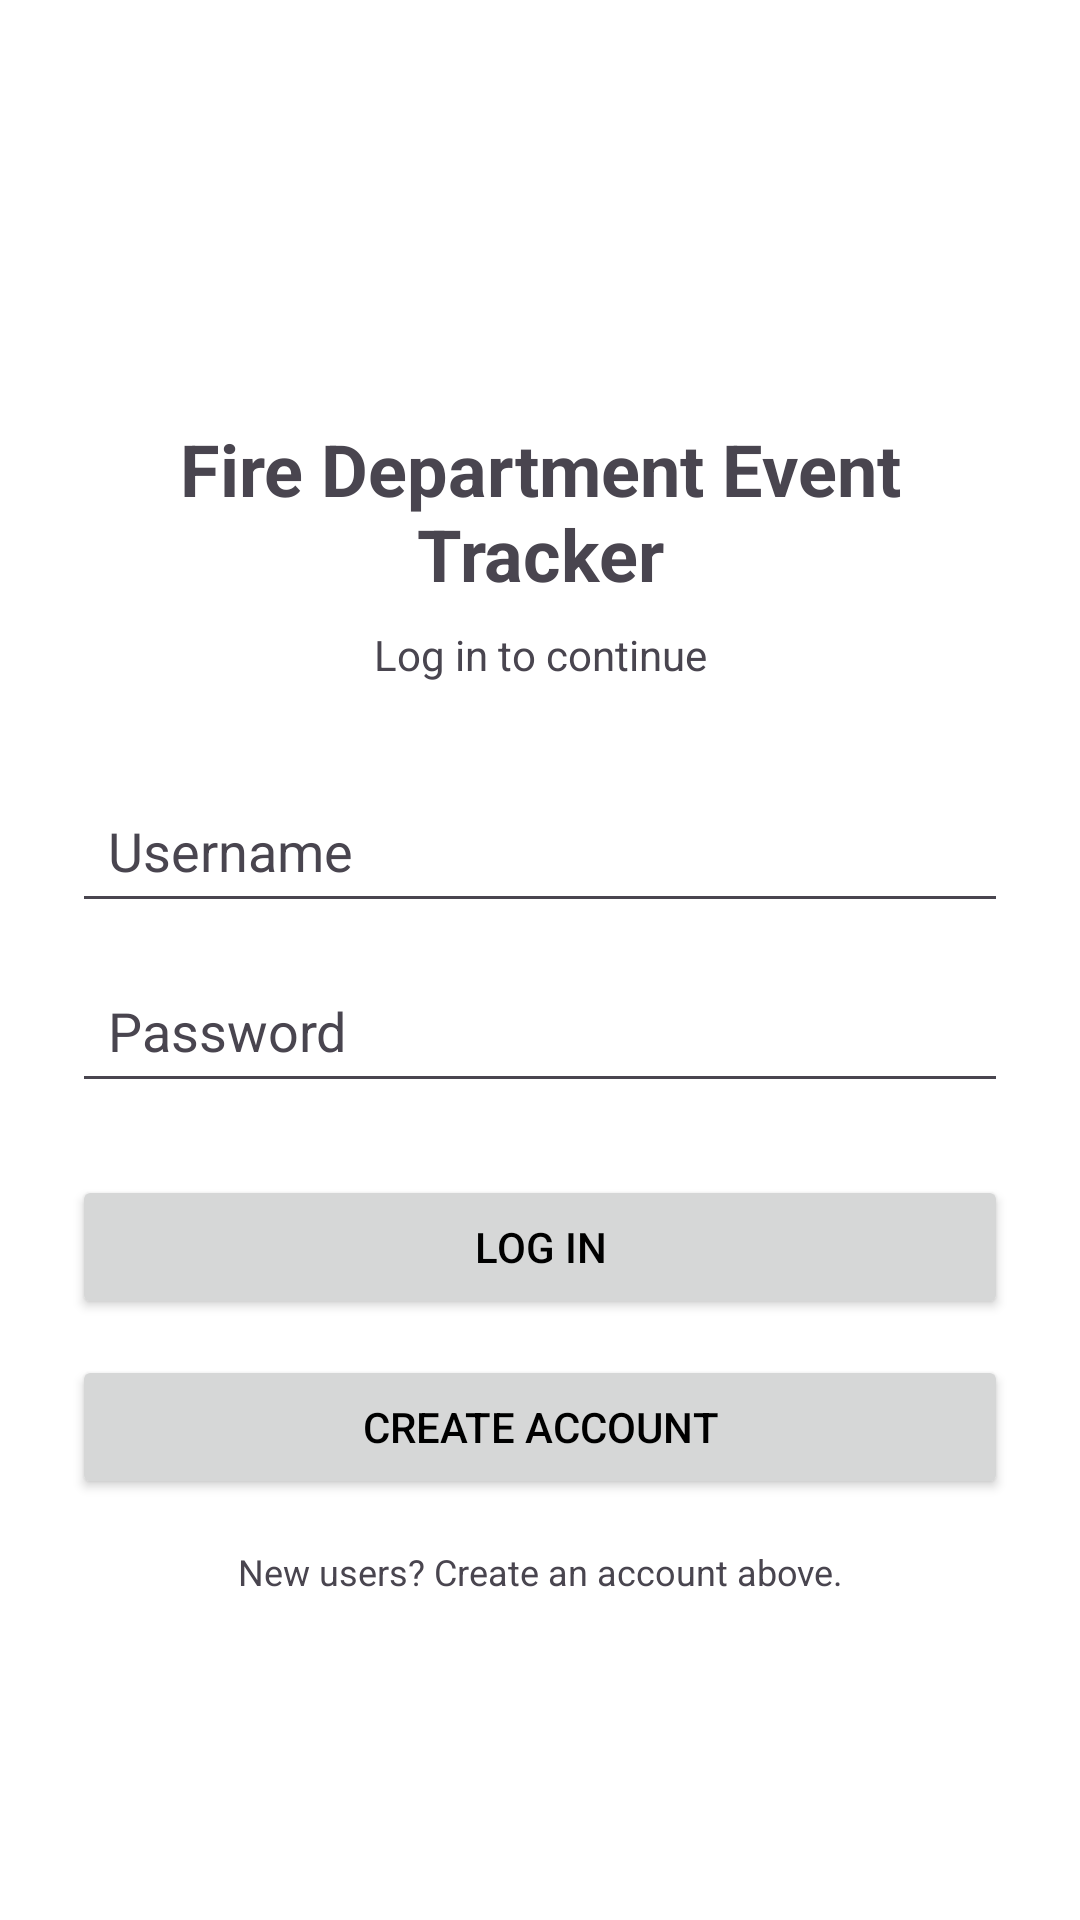

Write the Android layout XML for this screen, with the resource values it uses.
<!-- AndroidManifest.xml: application theme Theme.ProjectTwo -->
<!-- res/layout/activity_login.xml -->
<?xml version="1.0" encoding="utf-8"?>
<androidx.constraintlayout.widget.ConstraintLayout
    xmlns:android="http://schemas.android.com/apk/res/android"
    xmlns:app="http://schemas.android.com/apk/res-auto"
    xmlns:tools="http://schemas.android.com/tools"
    android:layout_width="match_parent"
    android:layout_height="match_parent"
    android:padding="24dp"
    tools:context=".LoginActivity">

    
    <ImageView
        android:id="@+id/ivFireIcon"
        android:layout_width="100dp"
        android:layout_height="100dp"
        android:layout_marginTop="16dp"
        android:src="@drawable/fd_logo"
        android:contentDescription="@string/app_logo"
        app:layout_constraintTop_toTopOf="parent"
        app:layout_constraintStart_toStartOf="parent"
        app:layout_constraintEnd_toEndOf="parent" />

    
    <TextView
        android:id="@+id/tvTitle"
        android:layout_width="0dp"
        android:layout_height="wrap_content"
        android:text="@string/fire_department_event_tracker"
        android:textSize="24sp"
        android:textStyle="bold"
        android:gravity="center"
        app:layout_constraintTop_toBottomOf="@id/ivFireIcon"
        app:layout_constraintStart_toStartOf="parent"
        app:layout_constraintEnd_toEndOf="parent" />

    
    <TextView
        android:id="@+id/tvSubtitle"
        android:layout_width="0dp"
        android:layout_height="wrap_content"
        android:text="@string/log_in_to_continue"
        android:textSize="14sp"
        android:gravity="center"
        android:layout_marginTop="8dp"
        app:layout_constraintTop_toBottomOf="@id/tvTitle"
        app:layout_constraintStart_toStartOf="parent"
        app:layout_constraintEnd_toEndOf="parent" />

    
    <EditText
        android:id="@+id/etUsername"
        android:layout_width="0dp"
        android:layout_height="48dp"
        android:hint="@string/username"
        android:inputType="textPersonName"
        android:autofillHints="username"
        android:textColor="?attr/colorOnBackground"
        android:textColorHint="?attr/colorOnSurfaceVariant"
        android:padding="12dp"
        android:layout_marginTop="32dp"
        app:layout_constraintTop_toBottomOf="@id/tvSubtitle"
        app:layout_constraintStart_toStartOf="parent"
        app:layout_constraintEnd_toEndOf="parent" />

    
    <EditText
        android:id="@+id/etPassword"
        android:layout_width="0dp"
        android:layout_height="48dp"
        android:hint="@string/password"
        android:inputType="textPassword"
        android:autofillHints="password"
        android:textColor="?attr/colorOnBackground"
        android:textColorHint="?attr/colorOnSurfaceVariant"
        android:padding="12dp"
        android:layout_marginTop="12dp"
        app:layout_constraintTop_toBottomOf="@id/etUsername"
        app:layout_constraintStart_toStartOf="parent"
        app:layout_constraintEnd_toEndOf="parent" />

    
    <Button
        android:id="@+id/btnLogin"
        android:layout_width="0dp"
        android:layout_height="48dp"
        android:text="@string/log_in"
        android:layout_marginTop="24dp"
        app:layout_constraintTop_toBottomOf="@id/etPassword"
        app:layout_constraintStart_toStartOf="parent"
        app:layout_constraintEnd_toEndOf="parent" />

    
    <Button
        android:id="@+id/btnCreateAccount"
        android:layout_width="0dp"
        android:layout_height="48dp"
        android:text="@string/create_account"
        android:layout_marginTop="12dp"
        app:layout_constraintTop_toBottomOf="@id/btnLogin"
        app:layout_constraintStart_toStartOf="parent"
        app:layout_constraintEnd_toEndOf="parent" />

    
    <TextView
        android:id="@+id/tvHelper"
        android:layout_width="0dp"
        android:layout_height="wrap_content"
        android:text="@string/new_users_message"
        android:textSize="12sp"
        android:gravity="center"
        android:layout_marginTop="16dp"
        app:layout_constraintTop_toBottomOf="@id/btnCreateAccount"
        app:layout_constraintStart_toStartOf="parent"
        app:layout_constraintEnd_toEndOf="parent" />

</androidx.constraintlayout.widget.ConstraintLayout>
<!-- resources referenced by this layout -->
<resources>
  <string name="app_logo">Fire Department Event Tracker logo</string>
  <string name="create_account">Create Account</string>
  <string name="fire_department_event_tracker">Fire Department Event Tracker</string>
  <string name="log_in">Log In</string>
  <string name="log_in_to_continue">Log in to continue</string>
  <string name="new_users_message">New users? Create an account above.</string>
  <string name="password">Password</string>
  <string name="username">Username</string>
  <style name="Theme.ProjectTwo" parent="Base.Theme.ProjectTwo" />
  <style name="Base.Theme.ProjectTwo" parent="Theme.Material3.DayNight.NoActionBar">
  
          <item name="colorPrimary">@color/red_primary</item>
          <item name="colorPrimaryVariant">@color/red_dark</item>
          <item name="colorSecondary">@color/red_light</item>
  
          
          <item name="colorPrimaryContainer">@color/red_primary</item>
          <item name="colorSecondaryContainer">@color/red_dark</item>
  
          
          <item name="android:statusBarColor">@color/red_dark</item>
          <item name="android:navigationBarColor">@color/black</item>
  
          
          <item name="android:windowBackground">@color/white</item>
  
          
          <item name="android:textColorPrimary">@color/black</item>
  
      </style>
  <color name="red_primary">#C62828</color>
  <color name="red_dark">#8E0000</color>
  <color name="red_light">#FF5F52</color>
  <color name="black">#000000</color>
  <color name="white">#FFFFFF</color>
</resources>
